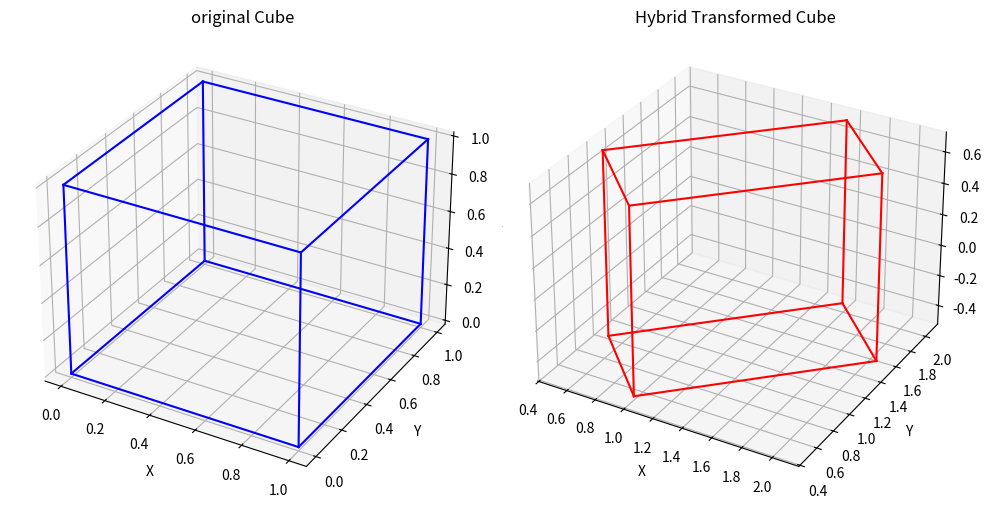

The script that saved this image:
import numpy as np
import matplotlib.pyplot as plt
from mpl_toolkits.mplot3d import Axes3D

def translation_matrix(tx, ty, tz):
    return np.array([
        [1, 0, 0, tx],
        [0, 1, 0, ty],
        [0, 0, 1, tz],
        [0, 0, 0, 1]
    ], dtype = float)

def scaling_matrix(sx, sy, sz):
    return np.array([
        [sx, 0, 0, 0],
        [0, sy, 0, 0],
        [0, 0, sz, 0],
        [0, 0, 0, 1]
    ], dtype = float)

def rotation_z_matrix(theta):
    c, s = np.cos(theta), np.sin(theta)
    return np.array([
        [c, -s, 0, 0],
        [s, c, 0, 0],
        [0, 0, 1, 0],
        [0, 0, 0, 1]
    ], dtype = float)

#Applying the transformation

def apply_transform(points, M):
    hom = np.hstack([points, np.ones((points.shape[0], 1))])
    transformed = (M @ hom.T).T
    return transformed[:, :3]

#Cube plotting
def plot_cube(ax, vertices, color = "blue", title = "cube"):
    for i, j in cube_edges:
        ax.plot(*zip(vertices[i], vertices[j]), color = color)
    ax.set_title(title)
    ax.set_xlabel("X")
    ax.set_ylabel("Y")
    ax.set_zlabel("Z")


#Cube definition
cube_vertices = np.array([
    [0,0,0],[1,0,0],[1,1,0],[0,1,0],
    [0,0,1],[1,0,1],[1,1,1],[0,1,1]
], float)

cube_edges = [(0,1),(1,2),(2,3),(3,0),
              (4,5),(5,6),(6,7),(7,4),
              (0,4),(1,5),(2,6),(3,7)]

S = scaling_matrix(1.5, 0.7, 1.2)
R = rotation_z_matrix(np.deg2rad(45))
T = translation_matrix(1, 0.5, -0.5)
M = T @ R @ S

transformed_vertices = apply_transform(cube_vertices, M)

fig = plt.figure(figsize = (10, 5))
ax1 = fig.add_subplot(121, projection = "3d")
plot_cube(ax1, cube_vertices, "blue", "original Cube")

ax2 = fig.add_subplot(122, projection = "3d")
plot_cube(ax2, transformed_vertices, "red", "Hybrid Transformed Cube")

plt.tight_layout()
plt.show()

